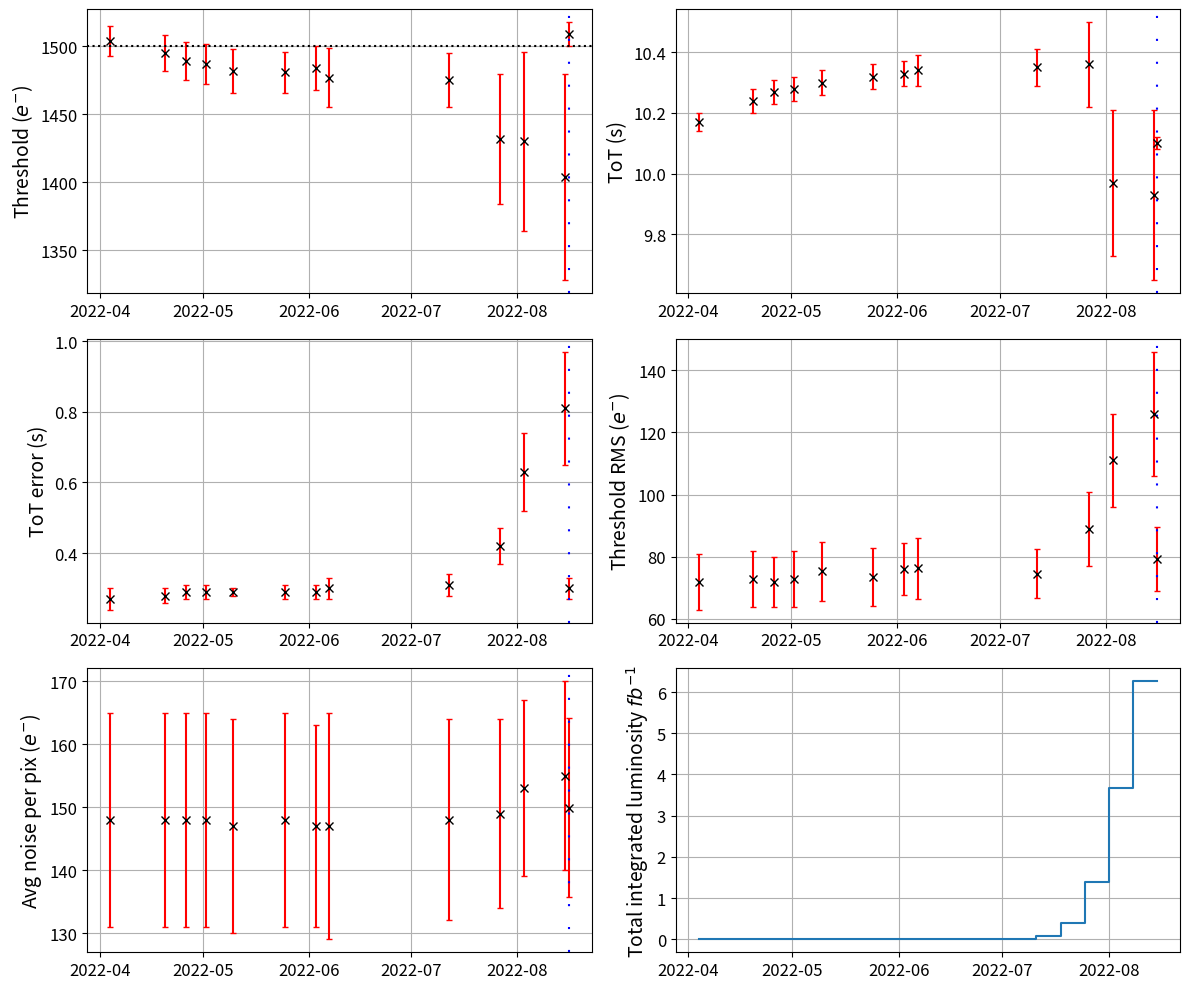

The script that saved this image:
import matplotlib.pyplot as plt
import matplotlib.dates
import numpy as np
from datetime import datetime
import matplotlib.dates as mdates

def get_data():
    data = {
        "IBL": {
            datetime(2022,8,16):  {"thr":{"mean":1509, "std":9}, "tot":{"mean":10.1, "std":0.02}, "tote":{"mean":0.3, "std":0.03}, "thr-rms":{"mean":79.2, "std":10.3}, "noise":{"mean":149.9, "std":14.2}},            
            datetime(2022,8,15):  {"thr":{"mean":1404, "std":76}, "tot":{"mean":9.93, "std":0.28}, "tote":{"mean":0.81, "std":0.16}, "thr-rms":{"mean":126, "std":20}, "noise":{"mean":155, "std":15}},
            datetime(2022,8,3):  {"thr":{"mean":1430, "std":66}, "tot":{"mean":9.97, "std":0.24}, "tote":{"mean":0.63, "std":0.11}, "thr-rms":{"mean":111, "std":15}, "noise":{"mean":153, "std":14}},
            datetime(2022,7,27): {"thr":{"mean":1432, "std":48}, "tot":{"mean":10.36, "std":0.14}, "tote":{"mean":0.42, "std":0.05}, "thr-rms":{"mean":89, "std":12}, "noise":{"mean":149, "std":15}},
            datetime(2022,7,12): {"thr":{"mean":1475, "std":20}, "tot":{"mean":10.35, "std":0.06}, "tote":{"mean":0.31, "std":0.03}, "thr-rms":{"mean":74.6, "std":8}, "noise":{"mean":148, "std":16}},
            datetime(2022,6,7):  {"thr":{"mean":1477, "std":22}, "tot":{"mean":10.34, "std":0.05}, "tote":{"mean":0.3, "std":0.03}, "thr-rms":{"mean":76.3, "std":9.9}, "noise":{"mean":147, "std":18}},
            datetime(2022,6,3):  {"thr":{"mean":1484, "std":16}, "tot":{"mean":10.33, "std":0.04}, "tote":{"mean":0.29, "std":0.02}, "thr-rms":{"mean":76.1, "std":8.4}, "noise":{"mean":147, "std":16}},
            datetime(2022,5,25): {"thr":{"mean":1481, "std":15}, "tot":{"mean":10.32, "std":0.04}, "tote":{"mean":0.29, "std":0.02}, "thr-rms":{"mean":73.5, "std":9.4}, "noise":{"mean":148, "std":17}},
            datetime(2022,5,10): {"thr":{"mean":1482, "std":16}, "tot":{"mean":10.3, "std":0.04}, "tote":{"mean":0.29, "std":0.01}, "thr-rms":{"mean":75.36, "std":9.55}, "noise":{"mean":147, "std":17}},
            datetime(2022,5,2):  {"thr":{"mean":1487, "std":15}, "tot":{"mean":10.28, "std":0.04}, "tote":{"mean":0.29, "std":0.02}, "thr-rms":{"mean":73, "std":9}, "noise":{"mean":148, "std":17}},
            datetime(2022,4,26): {"thr":{"mean":1489, "std":14}, "tot":{"mean":10.27, "std":0.04}, "tote":{"mean":0.29, "std":0.02}, "thr-rms":{"mean":72, "std":8}, "noise":{"mean":148, "std":17}},
            datetime(2022,4,20): {"thr":{"mean":1495, "std":13}, "tot":{"mean":10.24, "std":0.04}, "tote":{"mean":0.28, "std":0.02}, "thr-rms":{"mean":73, "std":9}, "noise":{"mean":148, "std":17}},
            datetime(2022,4,4):  {"thr":{"mean":1504, "std":11}, "tot":{"mean":10.17, "std":0.03}, "tote":{"mean":0.27, "std":0.03}, "thr-rms":{"mean":72, "std":9}, "noise":{"mean":148, "std":17}}
            },
        "PIX":{
            }
    }

    # 2022, 4, 20: TOT is A021-552 (NOT A021-551 as in elog)
    
    return data

def get_lumi():
    """
    ATLAS ready recorded from:
    https://atlasop.cern.ch/page.php?page=https://atlas.web.cern.ch/Atlas/GROUPS/DATAPREPARATION/DataSummary/&height=3000
    """
    lumi_fb = [
        #[datetime(2022, 8, 22), 536.8e-3],
        [datetime(2022, 8, 15), 2.594],
        [datetime(2022, 8, 8), 2.266],
        [datetime(2022, 8, 1), 0.99],
        [datetime(2022, 7, 25), 334e-3],
        [datetime(2022, 7, 18), 67.04e-3],
        [datetime(2022, 7, 11), 7.91e-3],
        [datetime(2022, 7, 4), 1.963e-6],
        [datetime(2022, 6, 27), 0.917e-6],
        [datetime(2022, 6, 20), 268.8e-9],
        [datetime(2022, 6, 13), 0],
        [datetime(2022, 6, 6), 1.191e-6],
        [datetime(2022, 5, 30), 870e-9],
        [datetime(2022, 5, 23), 0],
        [datetime(2022, 5, 16), 0],
        [datetime(2022, 5, 9), 0],
        [datetime(2022, 5, 2), 0],
        [datetime(2022, 4, 25), 0],
        [datetime(2022, 4, 18), 0],
        [datetime(2022, 4, 11), 0],
        [datetime(2022, 4, 4), 0],
        ]
    ti_lumi_fb = {} # total integrated lumi fb
    ti_lumi_list = []
    lumi_fb.reverse()
    for n,i in enumerate(lumi_fb):
        if n == 0:
            ti_lumi_fb[i[0]] = i[-1]
            ti_lumi_list.append(i[-1])
        else:
            ti_lumi_fb[i[0]] = i[-1] + ti_lumi_list[-1]
            ti_lumi_list.append(ti_lumi_fb[i[0]])
    return ti_lumi_fb

def plot(data, key, layer, ax):
    """
    plot measurable over time
    """
    key_to_label = {"thr": "Threshold ($e^{-}$)", "tot": "ToT (s)", "noise": "Avg noise per pix ($e^{-}$)", "tote":"ToT error (s)", "thr-rms": "Threshold RMS ($e^{-}$)" }
    x, y, yerr = ([] for i in range(3))
    for date in data[layer].keys():
        x.append(date)
        y.append(data[layer][date][key]["mean"])
        yerr.append(data[layer][date][key]["std"])
    mean = np.mean(y)
    stdev =np.std(y)

    plt.errorbar(x, y, yerr, fmt="xk", ecolor="r", capsize=2)
    ax.xaxis.set_major_locator(mdates.MonthLocator(bymonth=(range(1,13))))
    ax.xaxis.set_minor_locator(mdates.MonthLocator())
    ax.grid(True)
    ax.set_ylabel(key_to_label[key], fontsize=14)
    ax.tick_params(axis="both", labelsize=12)

    ax.axvline(datetime(2022, 8, 16), color='b', linestyle=(0, (1, 10)))

    if key == "thr":
        ax.axhline(1500, color='k', linestyle='dotted')
        
    plt.tight_layout()

def plot_lumi(data, ax):
    """
    plot measurable over time
    """
    x, y = ([] for i in range(2))
    for date in data.keys():
        x.append(date)
        y.append(data[date])
    mean = np.mean(y)
    stdev =np.std(y)
    plt.step(x, y)
    ax.xaxis.set_major_locator(mdates.MonthLocator(bymonth=(range(1,13))))
    ax.xaxis.set_minor_locator(mdates.MonthLocator())
    ax.grid(True)
    ax.set_ylabel("Total integrated luminosity $fb^{-1}$", fontsize=14)
    ax.tick_params(axis="both", labelsize=12)
        
    plt.tight_layout()


if __name__=="__main__":
    data = get_data()
    keys = ["thr", "tot", "tote", "thr-rms", "noise"]

    #fig, axs = plt.subplots(nrows=3, ncols=2)
    plt.figure(figsize=(12,10))
    for n,k in enumerate(keys):
        ax = plt.subplot(3, 2, n + 1)
        plot(data, k, "IBL", ax)
    ### legend ###
    lumi = get_lumi()
    ax = plt.subplot(3,2,6)
    plot_lumi(lumi, ax)
    #ax.set_axis_off()
    #ax.text(0.1,0.6, "- Blue line indicates LHC restart")
    #ax.text(0.1,0.5, "- Error bars represent standard deviation")
    #ax.text(0.1,0.4, "- Data taken from elog and ConsoleApp")
    ######
    
    plt.savefig("IBL_monitoring_scan_trends.png")
    print(f"saved IBL_monitoring_scan_trends.png")
    plt.show()
    plt.close()
